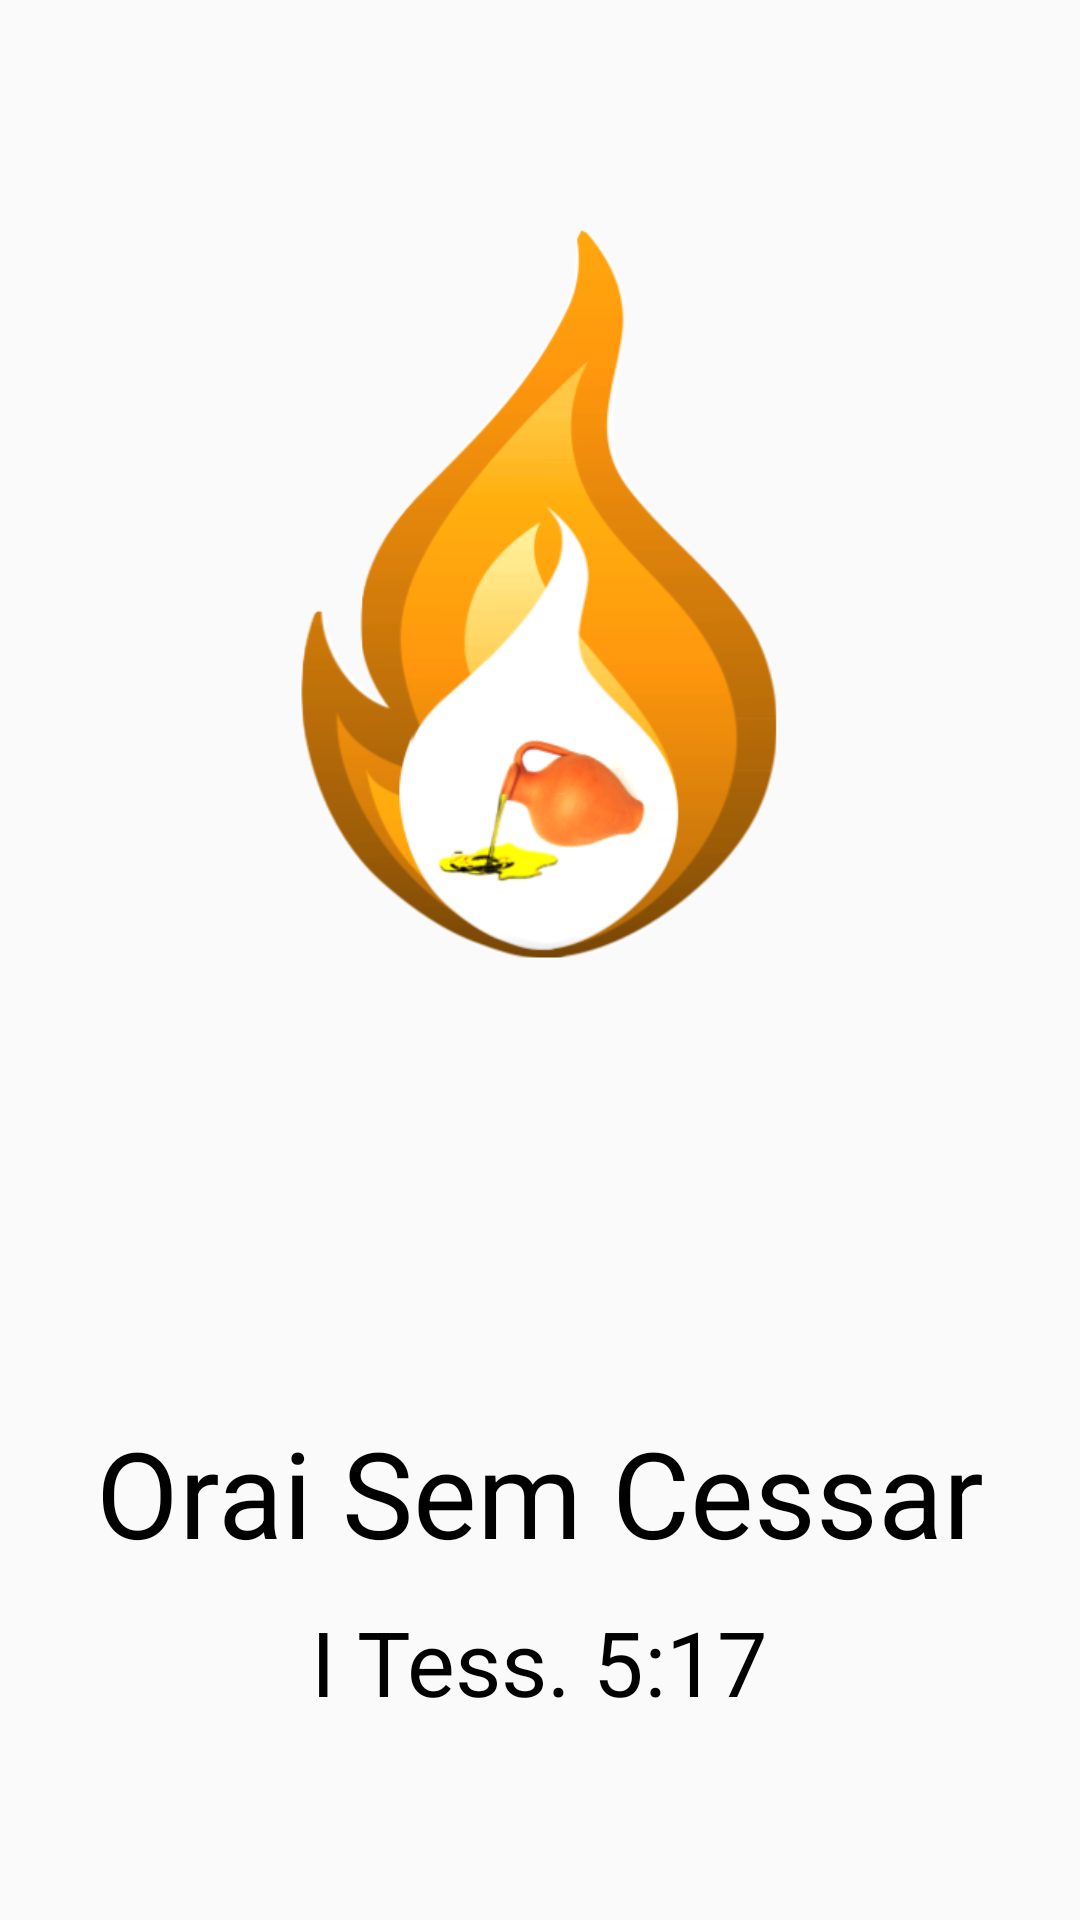

The Android layout XML behind this screen, and the referenced resources:
<!-- AndroidManifest.xml: activity theme AppTheme.NoActionBar -->
<!-- res/layout/activity_splash.xml -->
<?xml version="1.0" encoding="utf-8"?>
<RelativeLayout xmlns:android="http://schemas.android.com/apk/res/android"
    xmlns:app="http://schemas.android.com/apk/res-auto"
    xmlns:tools="http://schemas.android.com/tools"
    android:layout_width="match_parent"
    android:layout_height="match_parent"
    tools:context=".SplashActivity">

    <TextView
        android:id="@+id/orai"
        android:layout_width="wrap_content"
        android:layout_height="wrap_content"
        android:layout_alignParentBottom="true"
        android:layout_centerHorizontal="true"
        android:layout_marginBottom="116dp"
        android:text="Orai Sem Cessar"
        android:textColor="#000000"
        android:textSize="40sp"
        tools:layout_editor_absoluteX="43dp"
        tools:layout_editor_absoluteY="338dp" />

    <TextView
        android:id="@+id/textView"
        android:layout_width="wrap_content"
        android:layout_height="wrap_content"
        android:layout_alignParentBottom="true"
        android:layout_centerHorizontal="true"
        android:layout_marginBottom="66dp"
        android:text="I Tess. 5:17"
        android:textColor="#000000"
        android:textSize="30sp" />

    <ImageView
        android:id="@+id/imageView"
        android:layout_width="275dp"
        android:layout_height="267dp"
        android:layout_alignParentTop="true"
        android:layout_centerHorizontal="true"
        android:layout_marginTop="67dp"
        android:layout_marginEnd="43dp"
        app:srcCompat="@drawable/logo_app_certa" />

</RelativeLayout>
<!-- resources referenced by this layout -->
<resources>
  <!-- drawable logo_app_certa: png bitmap (drawable, 54238 bytes) -->
  <style name="AppTheme.NoActionBar">
          <item name="windowActionBar">false</item>
          <item name="windowNoTitle">true</item>
      </style>
</resources>
